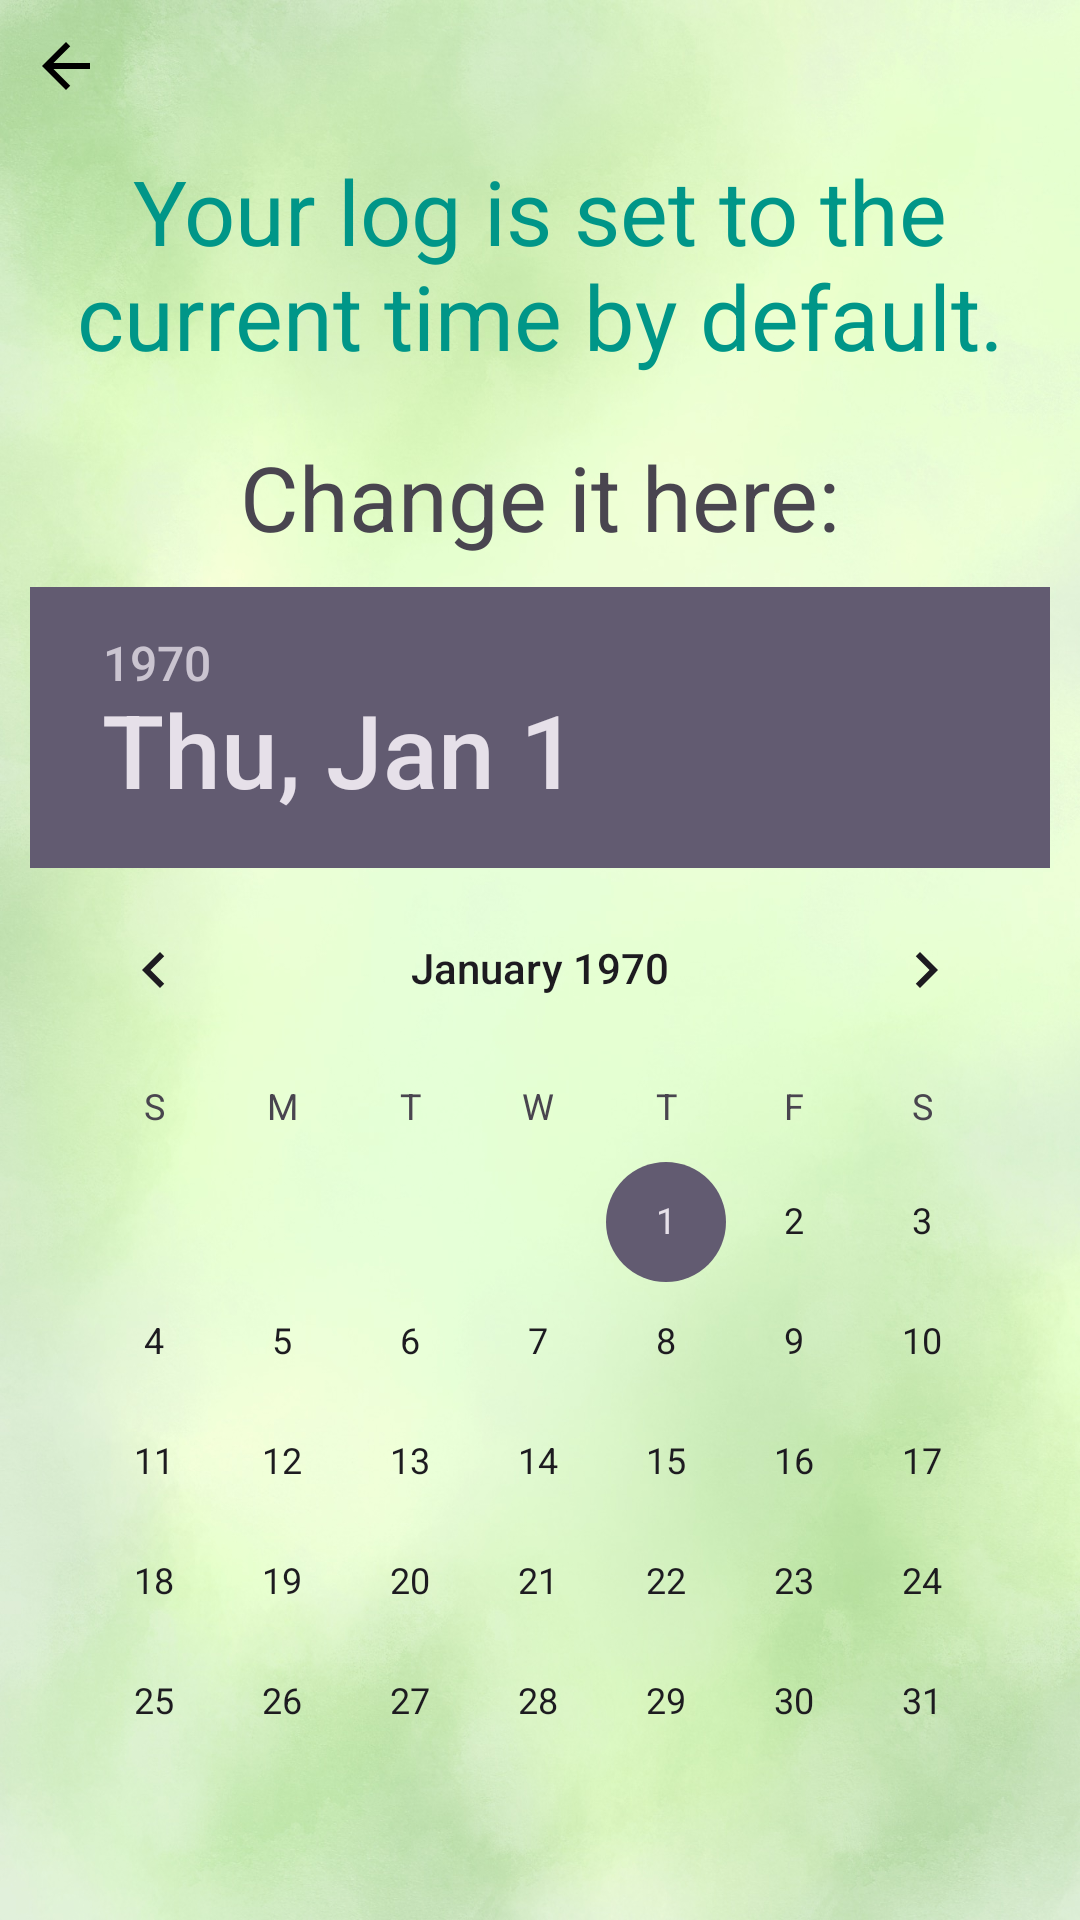

Reconstruct the res/layout file that produces this screen, plus the resources it refers to.
<!-- AndroidManifest.xml: application theme Theme.MindfulMeadowApp -->
<!-- res/layout/activity_logging_fifth.xml -->
<?xml version="1.0" encoding="utf-8"?>
<RelativeLayout xmlns:android="http://schemas.android.com/apk/res/android"
    xmlns:app="http://schemas.android.com/apk/res-auto"
    xmlns:tools="http://schemas.android.com/tools"
    android:id="@+id/log_fifth_layout"
    android:layout_width="match_parent"
    android:layout_height="match_parent"
    android:padding="10dp"
    tools:context=".Logging_Process.Logging_fifthActivity"
    android:background="@drawable/green_background">

    
    <ImageView
        android:id="@+id/iv_back_to_fourth"
        android:layout_width="wrap_content"
        android:layout_height="wrap_content"
        android:layout_alignParentLeft="true"
        android:clickable="true"
        android:src="@drawable/baseline_arrow_back_24" />

    <TextView
        android:id="@+id/tv_hint"
        android:layout_width="match_parent"
        android:layout_height="wrap_content"
        android:text="Your log is set to the current time by default."
        android:layout_below="@id/iv_back_to_fourth"
        android:textColor="@color/blue_green"
        android:gravity="center"
        android:textSize="30sp"
        android:layout_marginTop="10dp"/>

    <TextView
        android:id="@+id/tv_here"
        android:layout_width="match_parent"
        android:layout_height="wrap_content"
        android:text="Change it here:"
        android:layout_below="@id/tv_hint"
        android:gravity="center"
        android:textSize="30sp"
        android:layout_marginTop="20dp"/>

    <DatePicker
        android:id="@+id/dp_1"
        android:layout_width="wrap_content"
        android:layout_height="wrap_content"
        android:layout_below="@id/tv_here"
        android:layout_centerHorizontal="true"
        android:layout_centerVertical="true"
        android:layout_marginTop="10dp"
        />

    <Button
        android:id="@+id/btn_date_save"
        android:layout_width="match_parent"
        android:layout_height="wrap_content"
        android:text="Save this log"
        android:textSize="20sp"
        android:layout_below="@id/dp_1"
        android:layout_marginTop="20dp"/>

</RelativeLayout>
<!-- resources referenced by this layout -->
<resources>
  <color name="blue_green">#009688</color>
  <!-- drawable baseline_arrow_back_24 (drawable) -->
  <vector xmlns:android="http://schemas.android.com/apk/res/android" android:autoMirrored="true" android:height="30dp" android:tint="#000000" android:viewportHeight="30" android:viewportWidth="30" android:width="30dp">
        
      <path android:fillColor="@android:color/white" android:pathData="M20,11H7.83l5.59,-5.59L12,4l-8,8 8,8 1.41,-1.41L7.83,13H20v-2z"/>
      
  </vector>
  <!-- drawable green_background: jpg bitmap (drawable, 235346 bytes) -->
  <style name="Theme.MindfulMeadowApp" parent="Base.Theme.MindfulMeadowApp" />
  <style name="Base.Theme.MindfulMeadowApp" parent="Theme.Material3.DayNight.NoActionBar">
          
          
      </style>
</resources>
